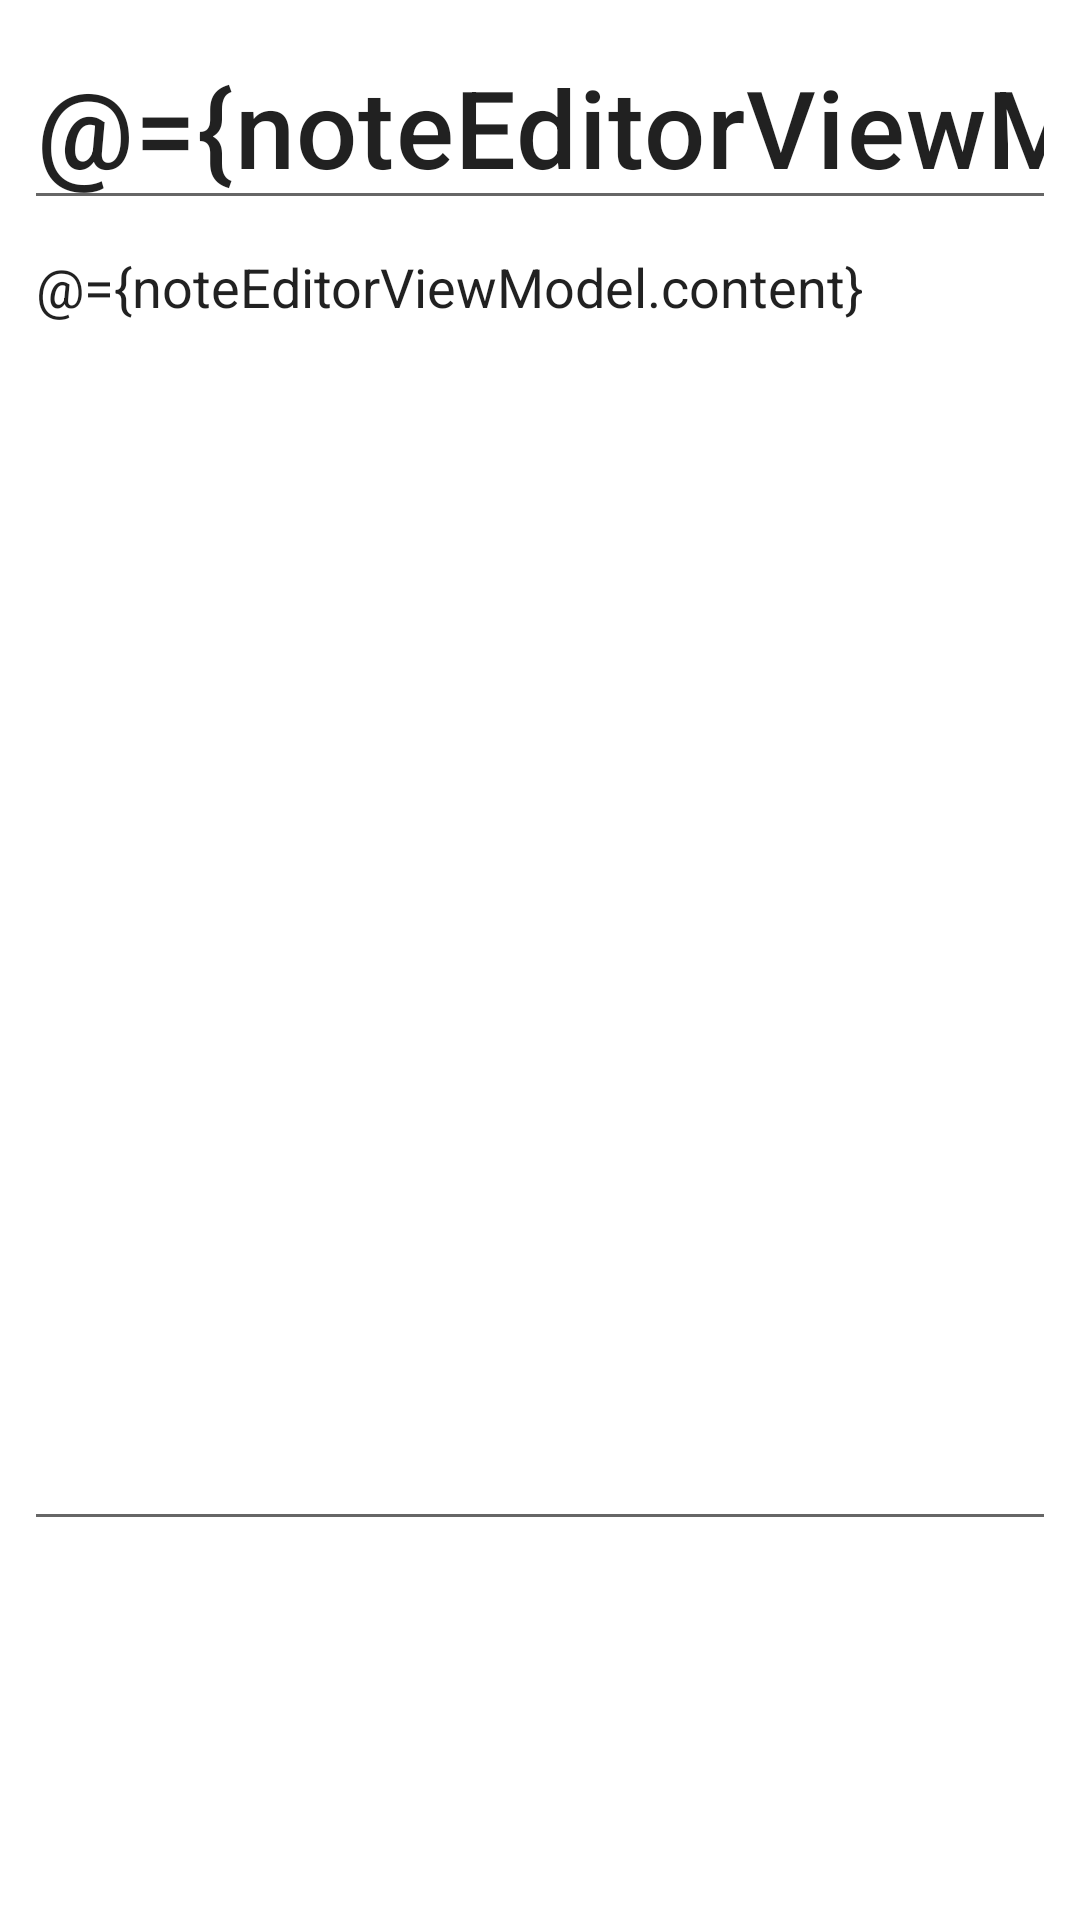

The Android layout XML behind this screen, and the referenced resources:
<!-- AndroidManifest.xml: application theme Theme.NotePadia -->
<!-- res/layout/note_editor_fragment.xml -->
<?xml version="1.0" encoding="utf-8"?>
<layout xmlns:android="http://schemas.android.com/apk/res/android"
    xmlns:tools="http://schemas.android.com/tools">

    <androidx.core.widget.NestedScrollView
        android:layout_width="match_parent"
        android:layout_height="match_parent"
        android:clipToPadding="true">

        <LinearLayout
            android:layout_width="match_parent"
            android:layout_height="match_parent"
            android:orientation="vertical"
            android:padding="@dimen/spacing_small"
            tools:context=".note.NoteEditorFragment">

            <EditText
                android:id="@+id/etNoteTitle"
                android:layout_width="match_parent"
                android:layout_height="wrap_content"
                android:autofillHints="title"
                android:ems="10"
                android:hint="@string/note_title"
                android:inputType="textPersonName"
                android:text="@={noteEditorViewModel.title}"
                android:textAppearance="@style/TextAppearance.MaterialComponents.Headline6"
                android:textSize="@dimen/editor_title_text_size" />

            <EditText
                android:id="@+id/etNoteContents"
                android:layout_width="match_parent"
                android:layout_height="0dp"
                android:layout_weight="1"
                android:ems="10"
                android:lines="20"
                android:gravity="start|top"
                android:hint="@string/note_contents"
                android:importantForAutofill="no"
                android:inputType="textMultiLine"
                android:text="@={noteEditorViewModel.content}"
                android:textSize="@dimen/editor_base_text_size" />

        </LinearLayout>
    </androidx.core.widget.NestedScrollView>

    <data>

        <variable
            name="noteEditorViewModel"
            type="com.tilikki.app.notepadia.note.NoteEditorViewModel" />
    </data>
</layout>
<!-- resources referenced by this layout -->
<resources>
  <dimen name="editor_base_text_size">18sp</dimen>
  <dimen name="editor_title_text_size">36sp</dimen>
  <dimen name="spacing_small">8dp</dimen>
  <string name="note_contents">Note contents</string>
  <string name="note_title">Note Title</string>
  <style name="Theme.NotePadia" parent="Theme.MaterialComponents.DayNight.DarkActionBar">
          
          <item name="colorPrimary">@color/orange_400</item>
          <item name="colorPrimaryVariant">@color/orange_700</item>
          <item name="colorOnPrimary">@color/white</item>
          
          <item name="colorSecondary">@color/yellow_400</item>
          <item name="colorSecondaryVariant">@color/yellow_700</item>
          <item name="colorOnSecondary">@color/black</item>
          
          <item name="android:statusBarColor" tools:targetApi="l">?attr/colorPrimaryVariant</item>
          
      </style>
  <color name="orange_400">#FFA726</color>
  <color name="orange_700">#FF8F00</color>
  <color name="white">#FFFFFFFF</color>
  <color name="yellow_400">#FFEE58</color>
  <color name="yellow_700">#FBC02D</color>
  <color name="black">#FF000000</color>
</resources>
